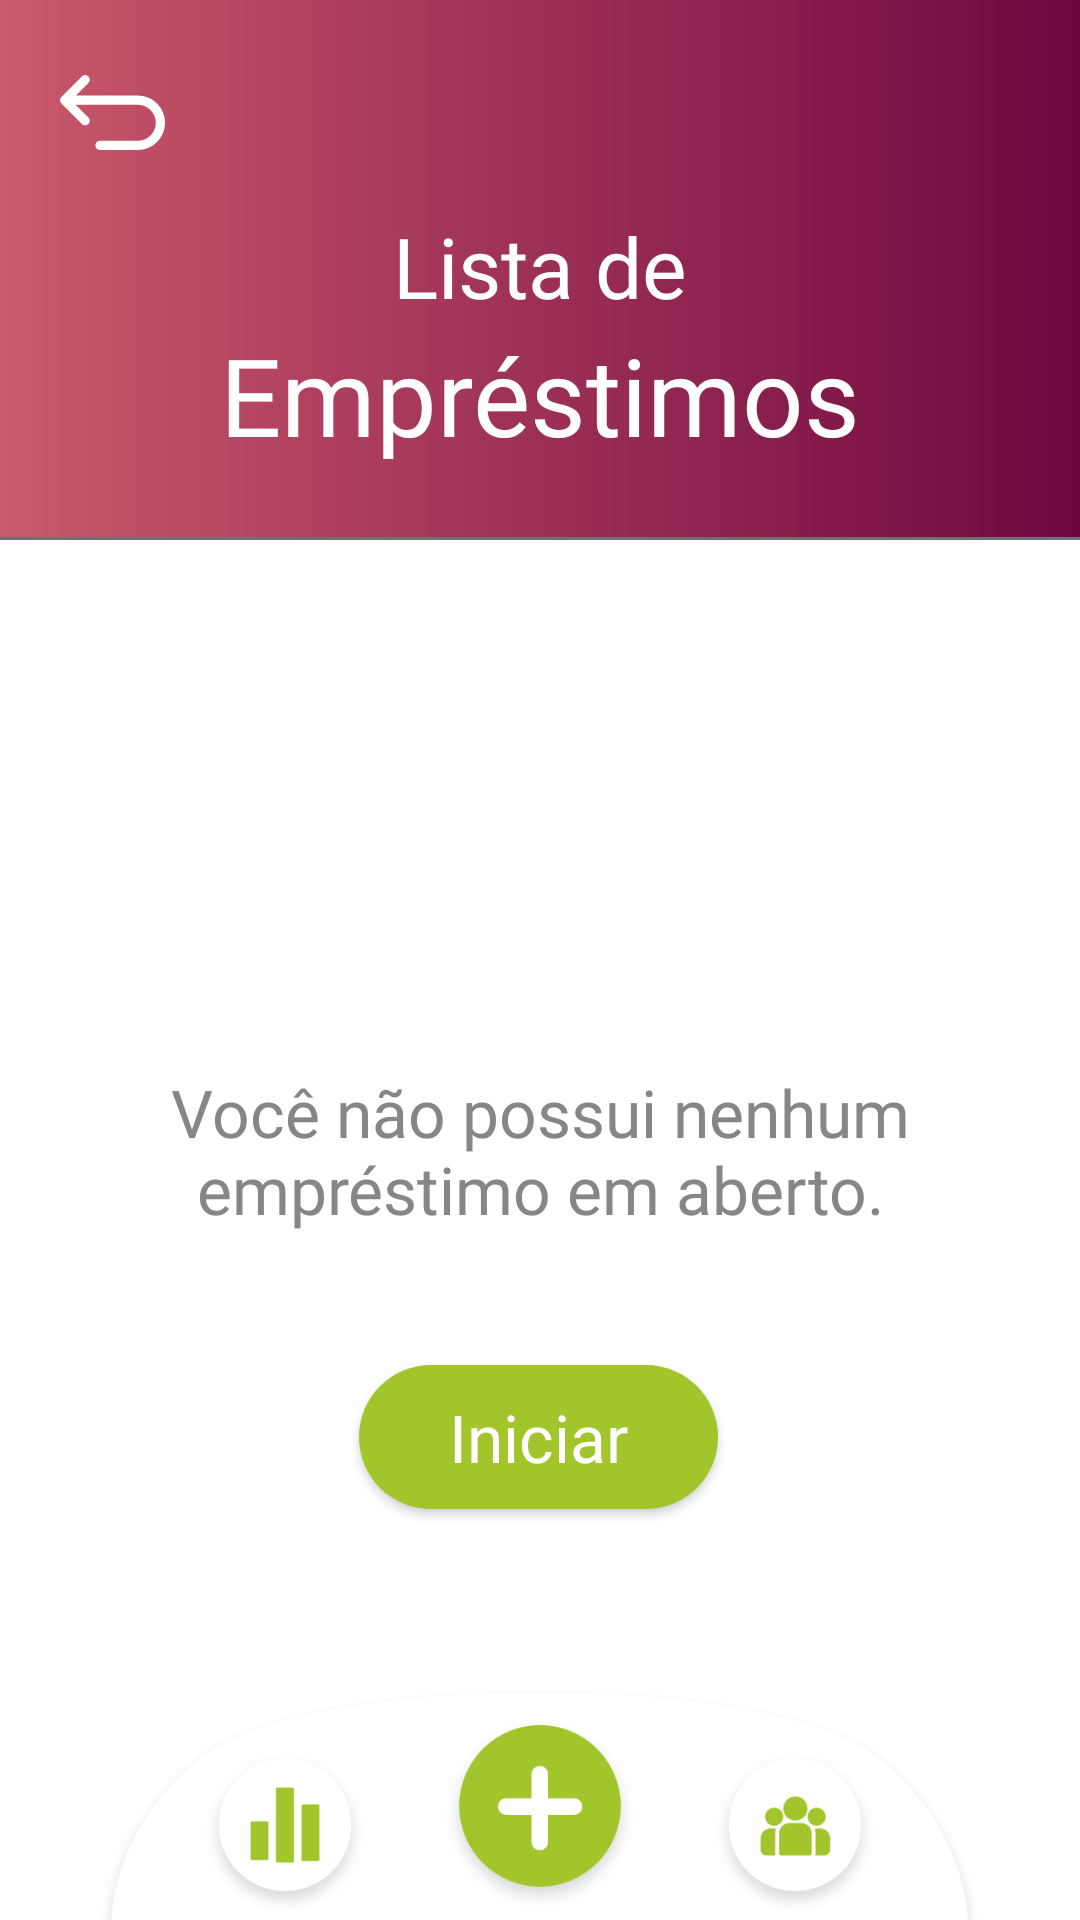

Android layout source for this screen:
<!-- AndroidManifest.xml: application theme Theme.Agiotage -->
<!-- res/layout/empty_list.xml -->
<?xml version="1.0" encoding="utf-8"?>
<androidx.constraintlayout.widget.ConstraintLayout
    xmlns:android="http://schemas.android.com/apk/res/android"
    xmlns:app="http://schemas.android.com/apk/res-auto"
    xmlns:tools="http://schemas.android.com/tools"
    android:layout_width="match_parent"
    android:layout_height="match_parent">

    <androidx.constraintlayout.widget.ConstraintLayout
        android:layout_width="match_parent"
        android:layout_height="match_parent"
        android:background="@color/white"
        tools:context=".LoanListActivity">

        <TextView
            android:id="@+id/textView20"
            android:layout_width="wrap_content"
            android:layout_height="wrap_content"
            android:layout_marginTop="176dp"
            android:fontFamily="@font/roboto"
            android:paddingLeft="22dp"
            android:paddingRight="22dp"
            android:text="@string/no_loans"
            android:textAlignment="center"
            android:textAllCaps="false"
            android:textColor="#868686"
            android:textSize="22sp"
            app:layout_constraintEnd_toEndOf="parent"
            app:layout_constraintStart_toStartOf="parent"
            app:layout_constraintTop_toBottomOf="@+id/navbar" />

        <Button
            android:id="@+id/add_loan_button3"
            android:layout_width="wrap_content"
            android:layout_height="wrap_content"
            android:layout_marginTop="44dp"
            android:layout_weight="0.5"
            android:background="@drawable/transition"
            android:fontFamily="@font/roboto_light"
            android:paddingLeft="30dp"
            android:paddingRight="30dp"
            android:text="Iniciar"
            android:textAlignment="center"
            android:textAllCaps="false"
            android:textColor="@color/white"
            android:textSize="22sp"
            app:layout_constraintEnd_toEndOf="parent"
            app:layout_constraintHorizontal_bias="0.498"
            app:layout_constraintStart_toStartOf="parent"
            app:layout_constraintTop_toBottomOf="@+id/textView20" />

        <LinearLayout
            android:id="@+id/navbar"
            android:layout_width="match_parent"
            android:layout_height="180dp"
            android:background="@drawable/loanlist_gradient"
            android:orientation="vertical"
            app:layout_constraintEnd_toEndOf="parent"
            app:layout_constraintHorizontal_bias="0.0"
            app:layout_constraintStart_toStartOf="parent"
            app:layout_constraintTop_toTopOf="parent">

            <ImageView
                android:id="@+id/returnButton"
                android:layout_width="wrap_content"
                android:layout_height="wrap_content"
                android:layout_marginStart="20dp"
                android:layout_marginTop="20dp"
                android:contentDescription="@string/app_name"
                app:srcCompat="@drawable/ic_resource_return"
                app:tint="@color/white" />

            <Space
                android:layout_width="match_parent"
                android:layout_height="15dp" />

            <TextView
                android:id="@+id/textView3"
                android:layout_width="match_parent"
                android:layout_height="wrap_content"
                android:fontFamily="@font/roboto_light"
                android:text="@string/list_of"
                android:textAlignment="center"
                android:textColor="@color/white"
                android:textSize="28sp" />

            <TextView
                android:id="@+id/name_placeholder"
                android:layout_width="match_parent"
                android:layout_height="wrap_content"
                android:fontFamily="@font/roboto_bold"
                android:text="@string/loans"
                android:textAlignment="center"
                android:textColor="@color/white"
                android:textSize="36sp" />

        </LinearLayout>

    </androidx.constraintlayout.widget.ConstraintLayout>

    <include
        layout="@layout/menu_bar"
        app:layout_constraintEnd_toEndOf="parent"
        app:layout_constraintStart_toStartOf="parent"
        app:layout_constraintTop_toTopOf="parent" />

</androidx.constraintlayout.widget.ConstraintLayout>
<!-- res/layout/menu_bar.xml (included above) -->
<?xml version="1.0" encoding="utf-8"?>
<androidx.constraintlayout.widget.ConstraintLayout xmlns:android="http://schemas.android.com/apk/res/android"
    xmlns:app="http://schemas.android.com/apk/res-auto"
    android:layout_height="match_parent"
    android:layout_width="match_parent">

        <androidx.constraintlayout.widget.ConstraintLayout
            android:layout_width="300dp"
            android:layout_height="89dp"
            android:layout_gravity="bottom|center"
            android:background="@drawable/menu_bar"
            android:clipToPadding="false"
            android:elevation="3dp"
            android:translationY="9dp"
            app:layout_constraintBottom_toBottomOf="parent"
            app:layout_constraintEnd_toEndOf="parent"
            app:layout_constraintStart_toStartOf="parent"
            android:clickable="true">

                <ImageView
                    android:id="@+id/loan_list_icon"
                    android:layout_width="60dp"
                    android:layout_height="60dp"
                    android:layout_marginEnd="20dp"
                    android:layout_marginBottom="8dp"
                    app:layout_constraintBottom_toBottomOf="parent"
                    app:layout_constraintEnd_toEndOf="parent"
                    app:layout_constraintStart_toEndOf="@+id/add_loan_icon"
                    app:srcCompat="@drawable/loans_icon" />

                <ImageView
                    android:id="@+id/report_icon"
                    android:layout_width="60dp"
                    android:layout_height="60dp"
                    android:layout_marginStart="20dp"
                    android:layout_marginBottom="8dp"
                    app:layout_constraintBottom_toBottomOf="parent"
                    app:layout_constraintEnd_toStartOf="@+id/add_loan_icon"
                    app:layout_constraintStart_toStartOf="parent"
                    app:srcCompat="@drawable/report_icon" />

                <ImageView
                    android:id="@+id/add_loan_icon"
                    android:layout_width="80dp"
                    android:layout_height="70dp"
                    app:layout_constraintBottom_toBottomOf="parent"
                    app:layout_constraintEnd_toEndOf="parent"
                    app:layout_constraintStart_toStartOf="parent"
                    app:layout_constraintTop_toTopOf="parent"
                    app:srcCompat="@drawable/add_icon" />
        </androidx.constraintlayout.widget.ConstraintLayout>
</androidx.constraintlayout.widget.ConstraintLayout>
<!-- resources referenced by this layout -->
<resources>
  <color name="white">#FFFFFFFF</color>
  <!-- drawable add_icon: png bitmap (drawable, 11482 bytes) -->
  <!-- drawable ic_resource_return (drawable) -->
  <vector android:height="35dp" android:viewportHeight="206.108"
      android:viewportWidth="206.108" android:width="35dp" xmlns:android="http://schemas.android.com/apk/res/android">
      <path android:fillColor="#FF000000" android:pathData="M152.774,69.886H30.728l24.97,-24.97c3.515,-3.515 3.515,-9.213 0,-12.728c-3.516,-3.516 -9.213,-3.515 -12.729,0L2.636,72.523c-3.515,3.515 -3.515,9.213 0,12.728l40.333,40.333c1.758,1.758 4.061,2.636 6.364,2.636c2.303,0 4.606,-0.879 6.364,-2.636c3.515,-3.515 3.515,-9.213 0,-12.728l-24.97,-24.97h122.046c19.483,0 35.334,15.851 35.334,35.334s-15.851,35.334 -35.334,35.334H78.531c-4.971,0 -9,4.029 -9,9s4.029,9 9,9h74.242c29.408,0 53.334,-23.926 53.334,-53.334S182.182,69.886 152.774,69.886z"/>
  </vector>
  <!-- drawable loanlist_gradient (drawable) -->
  <?xml version="1.0" encoding="utf-8"?>
  <layer-list xmlns:android="http://schemas.android.com/apk/res/android">
      
      <item
          android:gravity="bottom">
          <shape
              android:shape="rectangle">
              <solid android:color="#707070"/>
          </shape>
      </item>
      <item
          android:gravity="top"
          android:bottom="1dp">
          <shape
              android:shape="rectangle">
              <gradient
                  android:angle="0"
                  android:endColor="#6E0740"
                  android:startColor="#CA596B"
                  android:type="linear" />
          </shape>
      </item>
  </layer-list>
  <!-- drawable loans_icon: png bitmap (drawable, 10957 bytes) -->
  <!-- drawable menu_bar: png bitmap (drawable, 25823 bytes) -->
  <!-- drawable report_icon: png bitmap (drawable, 9655 bytes) -->
  <!-- drawable transition (drawable) -->
  <?xml version="1.0" encoding="UTF-8"?>
  <transition xmlns:android="http://schemas.android.com/apk/res/android">
      
      <item android:drawable="@drawable/selected_button" />
      <item android:drawable="@drawable/unselected_button" />
  </transition>
  <string name="app_name">Agiotage</string>
  <string name="list_of">Lista de</string>
  <string name="loans">Empréstimos</string>
  <string name="no_loans">Você não possui nenhum empréstimo em aberto.</string>
  <style name="Theme.Agiotage" parent="Theme.MaterialComponents.DayNight.DarkActionBar">
          
          <item name="colorPrimary">@color/purple_500</item>
          <item name="colorPrimaryVariant">@color/purple_700</item>
          <item name="colorOnPrimary">@color/white</item>
          
          <item name="colorSecondary">@color/teal_200</item>
          <item name="colorSecondaryVariant">@color/teal_700</item>
          <item name="colorOnSecondary">@color/black</item>
          
          <item name="android:statusBarColor" tools:targetApi="l">?attr/colorPrimaryVariant</item>
          
      </style>
  <!-- drawable selected_button (drawable) -->
  <?xml version="1.0" encoding="utf-8"?>
  <shape xmlns:android="http://schemas.android.com/apk/res/android">
      <corners android:radius="50dp"/>
      <solid android:color="#A1C52B"/>
  </shape>
  <!-- drawable unselected_button (drawable) -->
  <?xml version="1.0" encoding="utf-8"?>
  <shape xmlns:android="http://schemas.android.com/apk/res/android">
      <corners android:radius="50dp"/>
      <stroke android:width="1dp" android:color="#707070"/>
      <solid android:color="#FFFFFF"/>
  </shape>
  <color name="purple_500">#FF6200EE</color>
  <color name="purple_700">#FF3700B3</color>
  <color name="teal_200">#FF03DAC5</color>
  <color name="teal_700">#FF018786</color>
  <color name="black">#FF000000</color>
</resources>
